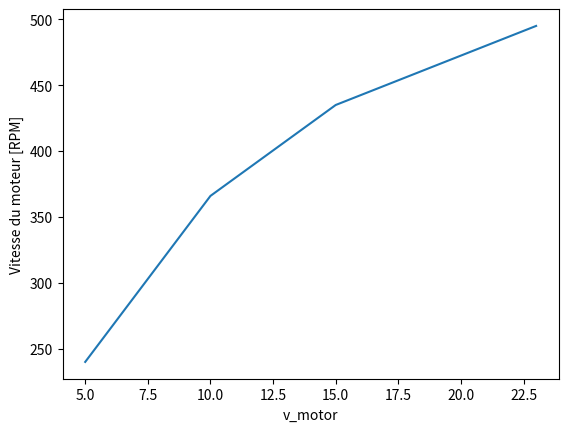

The script that saved this image:
import matplotlib.pyplot as plt

X = [5, 10, 15, 23]
Y = [240, 366, 435, 495]

plt.plot(X, Y)
plt.xlabel("v_motor")
plt.ylabel("Vitesse du moteur [RPM]")
plt.show()